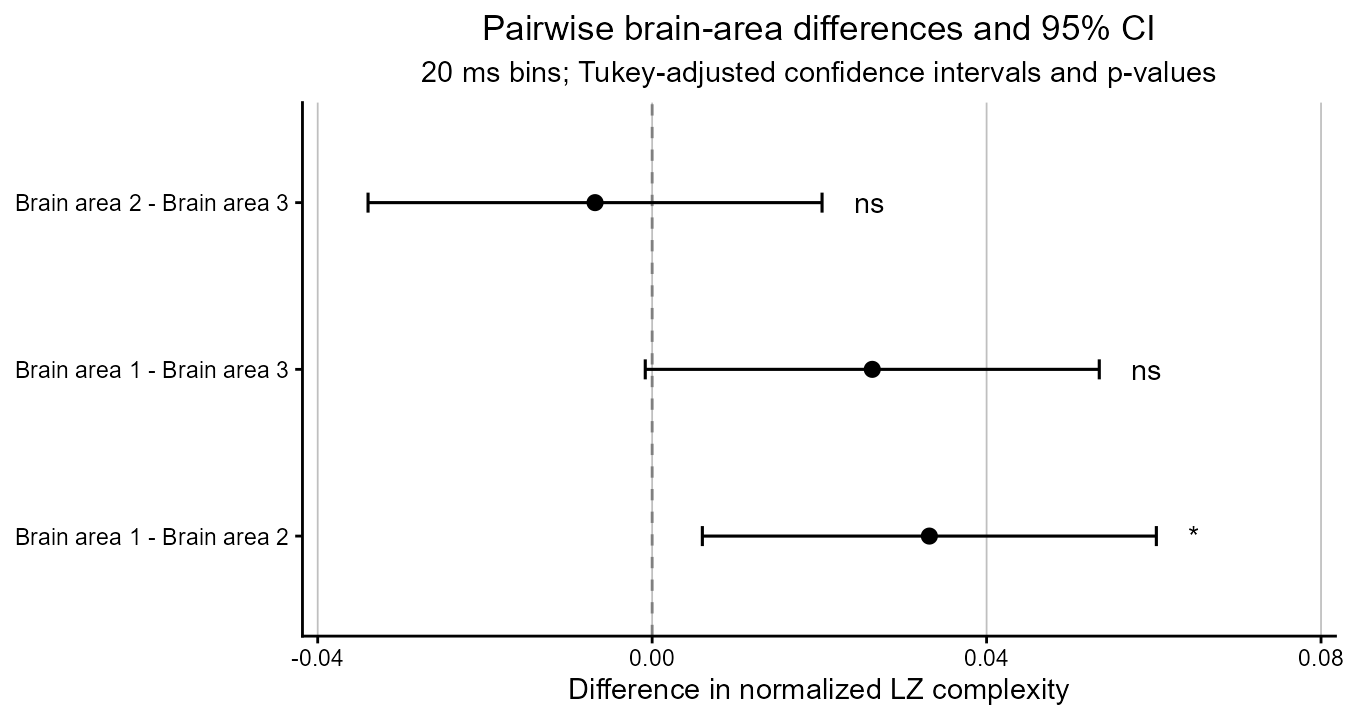

Source data for this figure (header and first rows):
contrast, estimate, SE, df, lower.CL, upper.CL, t.ratio, p.value, significance, contrast_area_1, contrast_area_2, contrast_label
brain_area1 - brain_area2, 0.03316, 0.01108, 34, 0.006006, 0.06031, 2.992, 0.01383, *, 1, 2, Brain area 1 - Brain area 2
brain_area1 - brain_area3, 0.02633, 0.01108, 34, -0.0008228, 0.05348, 2.376, 0.05888, ns, 1, 3, Brain area 1 - Brain area 3
brain_area2 - brain_area3, -0.006828, 0.01108, 34, -0.03398, 0.02032, -0.6163, 0.8122, ns, 2, 3, Brain area 2 - Brain area 3
